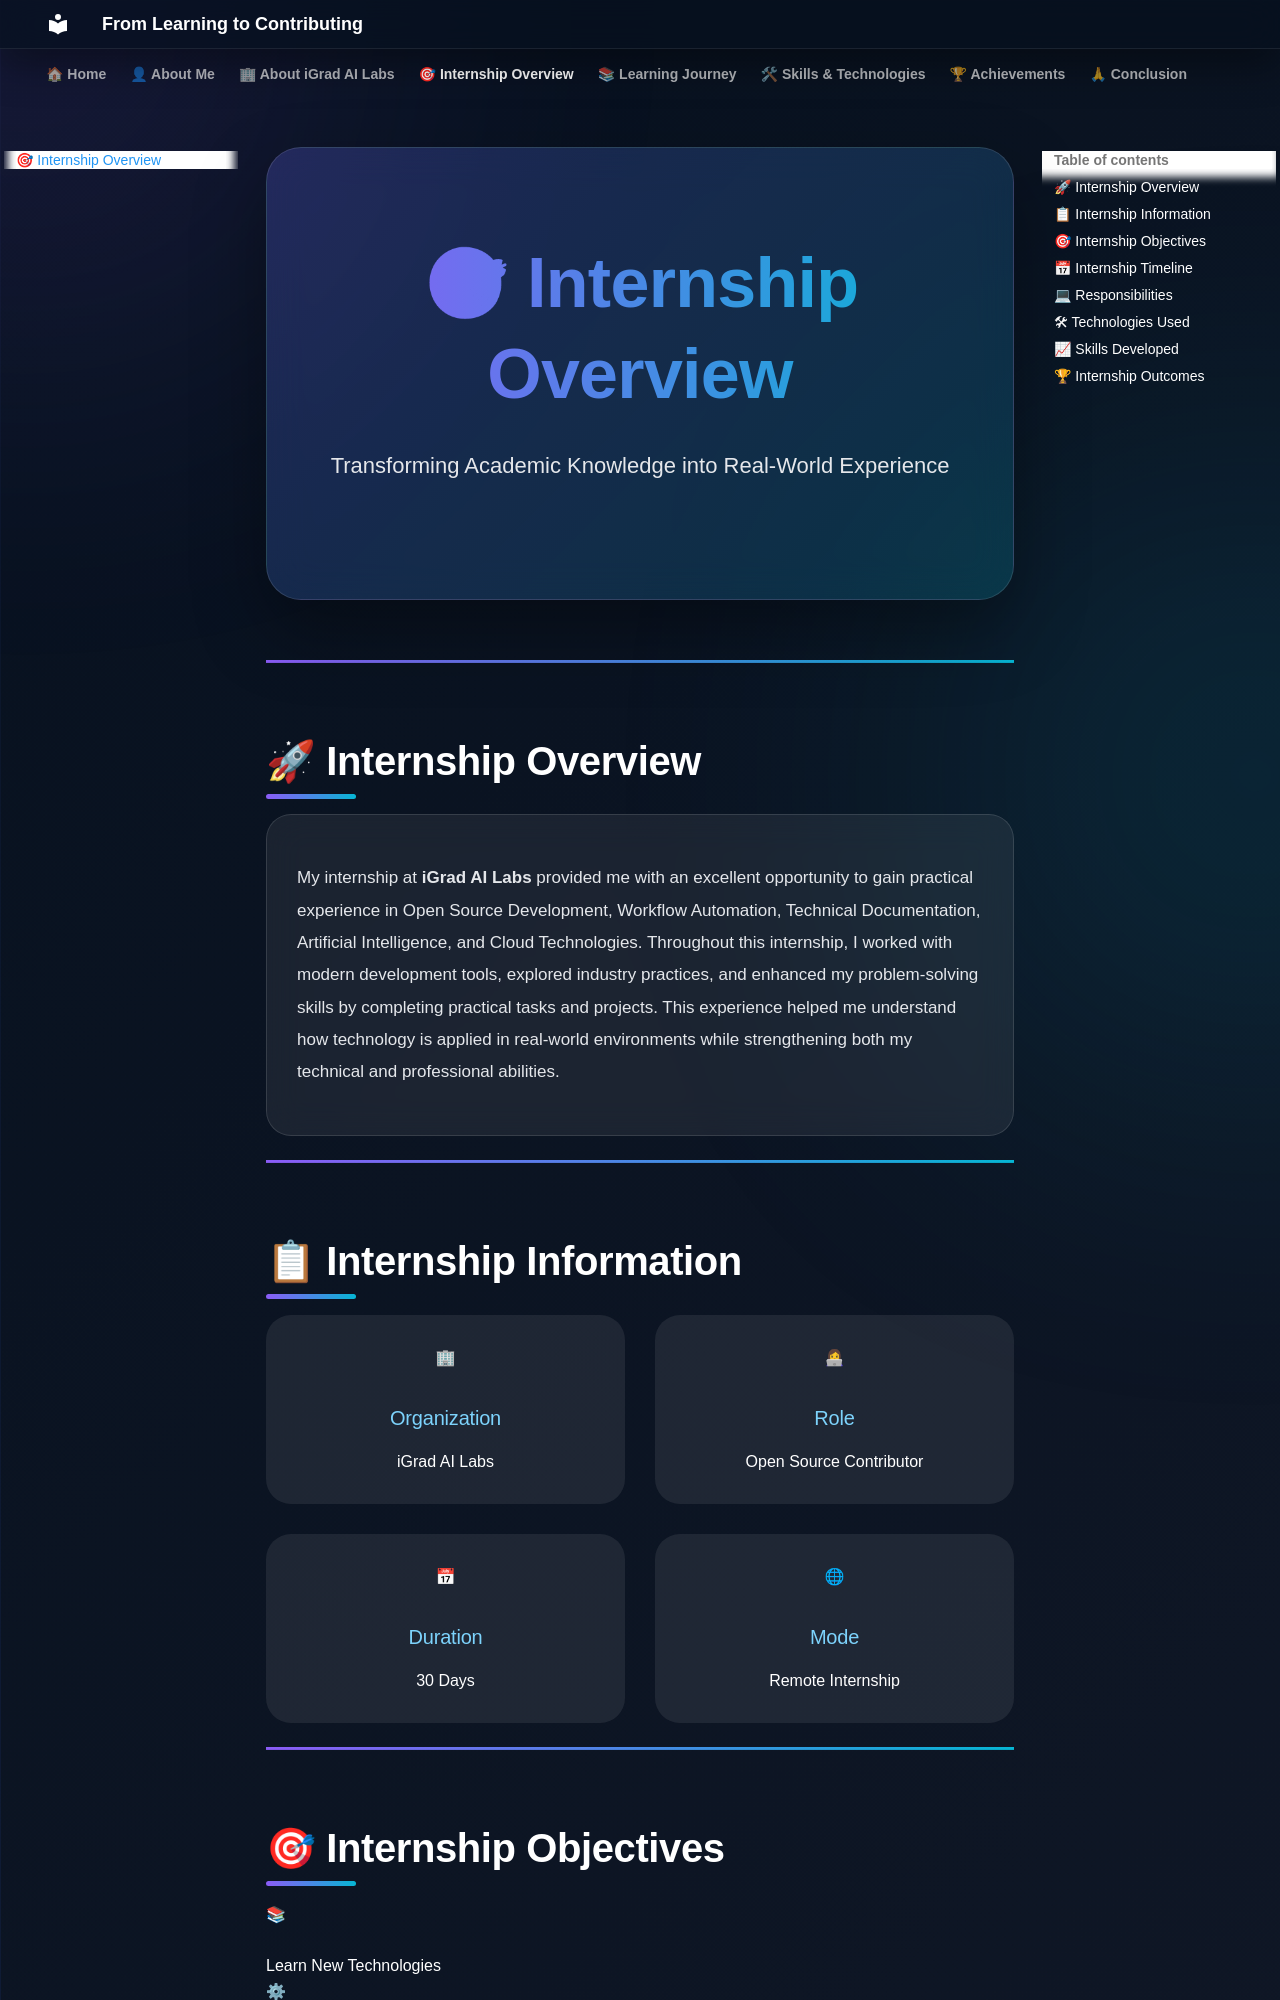

repository: Hemamahe07/igrad-ai-labs-internship · page: internship-overview/index.html · generator: mkdocs

<div class="hero">

<h1 class="hero-title typing">

🎯 Internship Overview

</h1>

<p style="font-size:22px;">

Transforming Academic Knowledge into Real-World Experience

</p>

</div>

---

## 🚀 Internship Overview

<div class="card">

<p>

My internship at <b>iGrad AI Labs</b> provided me with an excellent opportunity to gain practical experience in Open Source Development, Workflow Automation, Technical Documentation, Artificial Intelligence, and Cloud Technologies.

Throughout this internship, I worked with modern development tools, explored industry practices, and enhanced my problem-solving skills by completing practical tasks and projects.

This experience helped me understand how technology is applied in real-world environments while strengthening both my technical and professional abilities.

</p>

</div>

---

## 📋 Internship Information

<div class="achievement">

<div class="achievement-card">

🏢

<h3>Organization</h3>

iGrad AI Labs

</div>

<div class="achievement-card">

👩💻

<h3>Role</h3>

Open Source Contributor

</div>

<div class="achievement-card">

📅

<h3>Duration</h3>

30 Days

</div>

<div class="achievement-card">

🌐

<h3>Mode</h3>

Remote Internship

</div>

</div>

---

## 🎯 Internship Objectives

<div class="workflow">

<div class="workflow-box">

📚

<br><br>

Learn New Technologies

</div>

<div class="workflow-box">

⚙

<br><br>

Build Automation

</div>

<div class="workflow-box">

🌍

<br><br>

Open Source

</div>

<div class="workflow-box">

📄

<br><br>

Documentation

</div>

<div class="workflow-box">

🚀

<br><br>

Deployment

</div>

</div>

---
